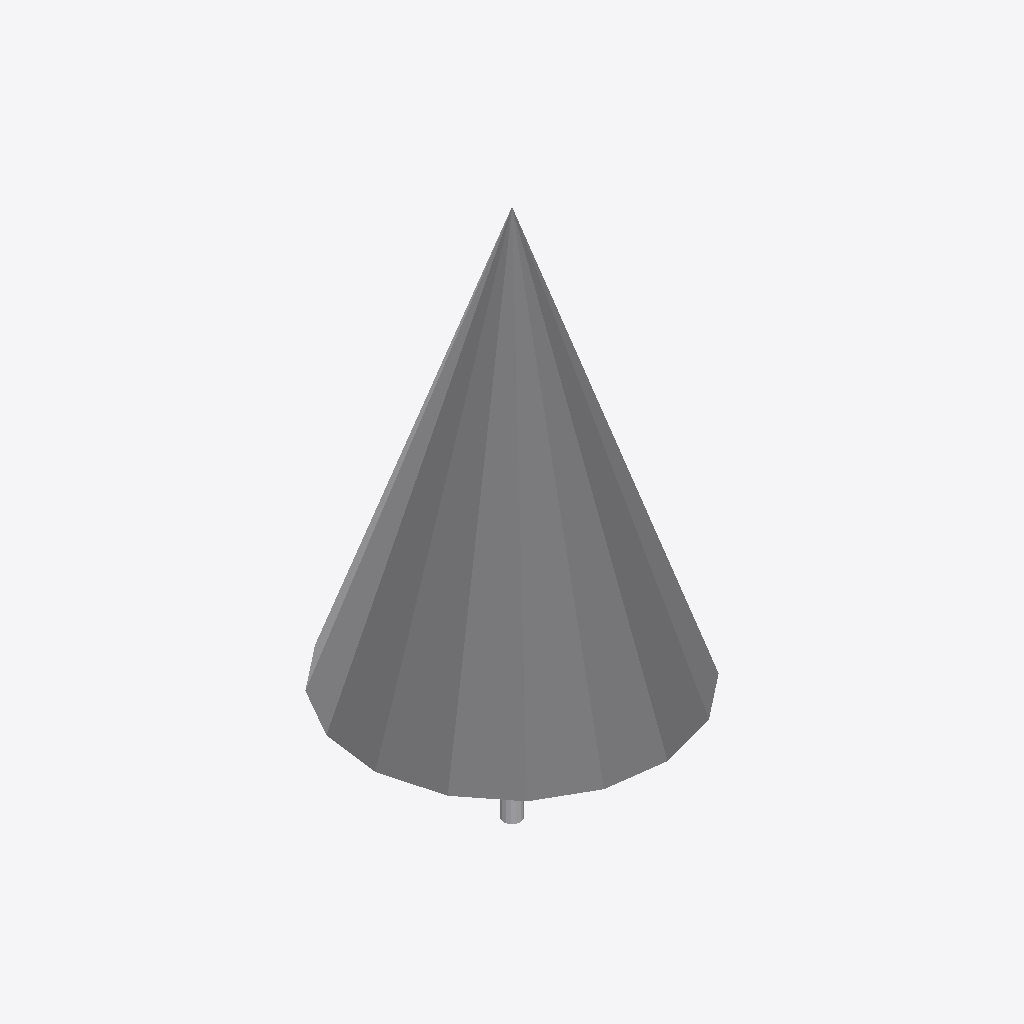
Isometric view of an IFC building model (IFC-SPF (STEP), schema IFC2X3, length unit metre), seen from the south-west, elements coloured by IFC class: 1 other element (light grey).
Extent 10.6 m × 10.6 m × 19.2 m (x, y, z). Elements (1): 1 IfcBuildingElementPart.

HEADER;
FILE_DESCRIPTION(('IFC 2x3 Building Model'),'2;1');
FILE_NAME('C:\\Users\\IG_EQUIPO1\\AppData\\Local\\Packages\\48598BIMMars.313206BE35C60_69nt','',(''),(''),'','','');
FILE_SCHEMA(('IFC2X3'));
ENDSEC;
DATA;
#798=IFCPROJECT('0RfpZ8NTD31g$cktCKNW_V',$,'Port De Barcelona','',$,$,$,(#11),#799);
#1=IFCSITE('2RkOSh9ZT1re9uYO8_v7iI',$,'Port De Barcelona',$,$,#2,$,$,.ELEMENT.,$,$,0.0,'',$);
#7=IFCBUILDINGELEMENTPART('0Uqi39od5EO8Gb7EgffLZy',$,'APBCN-URB-MOB-Arbol_Pinaceae_Picea_LOD1','',$,#8,#9,$);
ENDSEC;
